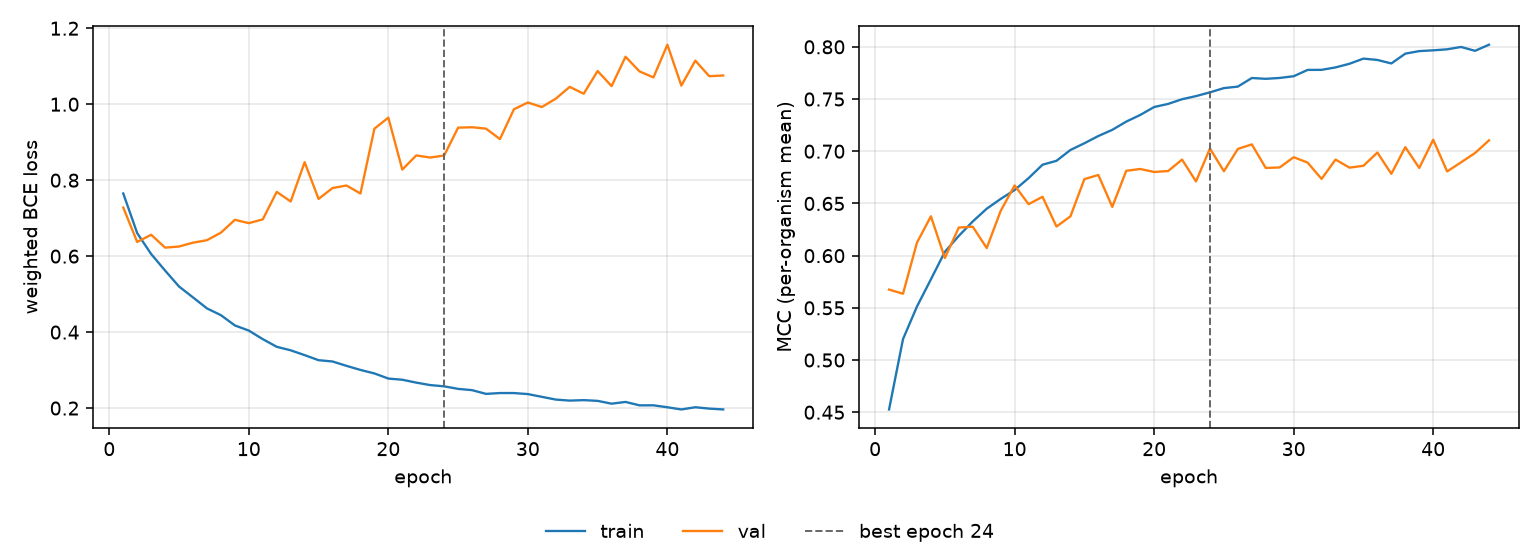

Source data for this figure (header and first rows):
epoch, tr_loss, vl_loss, tr_mcc, vl_mcc, is_best
1, 0.765, 0.728, 0.4527, 0.5675, False
2, 0.6605, 0.6373, 0.5201, 0.5635, False
3, 0.6056, 0.6563, 0.5512, 0.6124, False
4, 0.562, 0.6224, 0.5773, 0.6377, False
5, 0.5199, 0.6254, 0.6037, 0.5977, False
6, 0.4914, 0.6355, 0.6189, 0.6269, False
7, 0.4624, 0.6421, 0.6328, 0.6277, False
8, 0.4446, 0.6618, 0.6449, 0.6073, False
9, 0.4175, 0.6957, 0.6543, 0.6429, False
10, 0.404, 0.6868, 0.6629, 0.6672, False
11, 0.3815, 0.6969, 0.6742, 0.6493, False
12, 0.3613, 0.7692, 0.6871, 0.6564, False
13, 0.3521, 0.7439, 0.6908, 0.6279, False
14, 0.3394, 0.8474, 0.7012, 0.6376, False
15, 0.3261, 0.7506, 0.7076, 0.6733, False
16, 0.3227, 0.7793, 0.7146, 0.6773, False
17, 0.3112, 0.786, 0.7205, 0.6467, False
18, 0.3004, 0.7649, 0.7284, 0.6813, False
19, 0.2912, 0.9355, 0.7347, 0.683, False
20, 0.2777, 0.9647, 0.7423, 0.6801, False
21, 0.2746, 0.8279, 0.7453, 0.681, False
22, 0.267, 0.8652, 0.7498, 0.692, False
23, 0.2606, 0.8596, 0.7528, 0.6711, False
24, 0.2572, 0.865, 0.7564, 0.7026, True
25, 0.2506, 0.9383, 0.7605, 0.6808, False
26, 0.2472, 0.9394, 0.7619, 0.7022, False
27, 0.2374, 0.9357, 0.7701, 0.7066, False
28, 0.2396, 0.9082, 0.7694, 0.684, False
29, 0.2395, 0.9867, 0.7702, 0.6845, False
30, 0.2368, 1.005, 0.7718, 0.6943, False
31, 0.2296, 0.9925, 0.7779, 0.6891, False
32, 0.2224, 1.015, 0.778, 0.6735, False
33, 0.2197, 1.046, 0.7803, 0.692, False
34, 0.2209, 1.028, 0.7838, 0.6843, False
35, 0.219, 1.087, 0.7887, 0.6861, False
36, 0.2116, 1.048, 0.7874, 0.6988, False
37, 0.2162, 1.125, 0.7841, 0.6784, False
38, 0.2072, 1.086, 0.7935, 0.7039, False
39, 0.2073, 1.071, 0.7959, 0.684, False
40, 0.2022, 1.157, 0.7967, 0.711, False
41, 0.1964, 1.049, 0.7976, 0.6807, False
42, 0.2022, 1.115, 0.7999, 0.6894, False
43, 0.1986, 1.074, 0.7962, 0.6983, False
44, 0.1964, 1.076, 0.802, 0.7104, False
